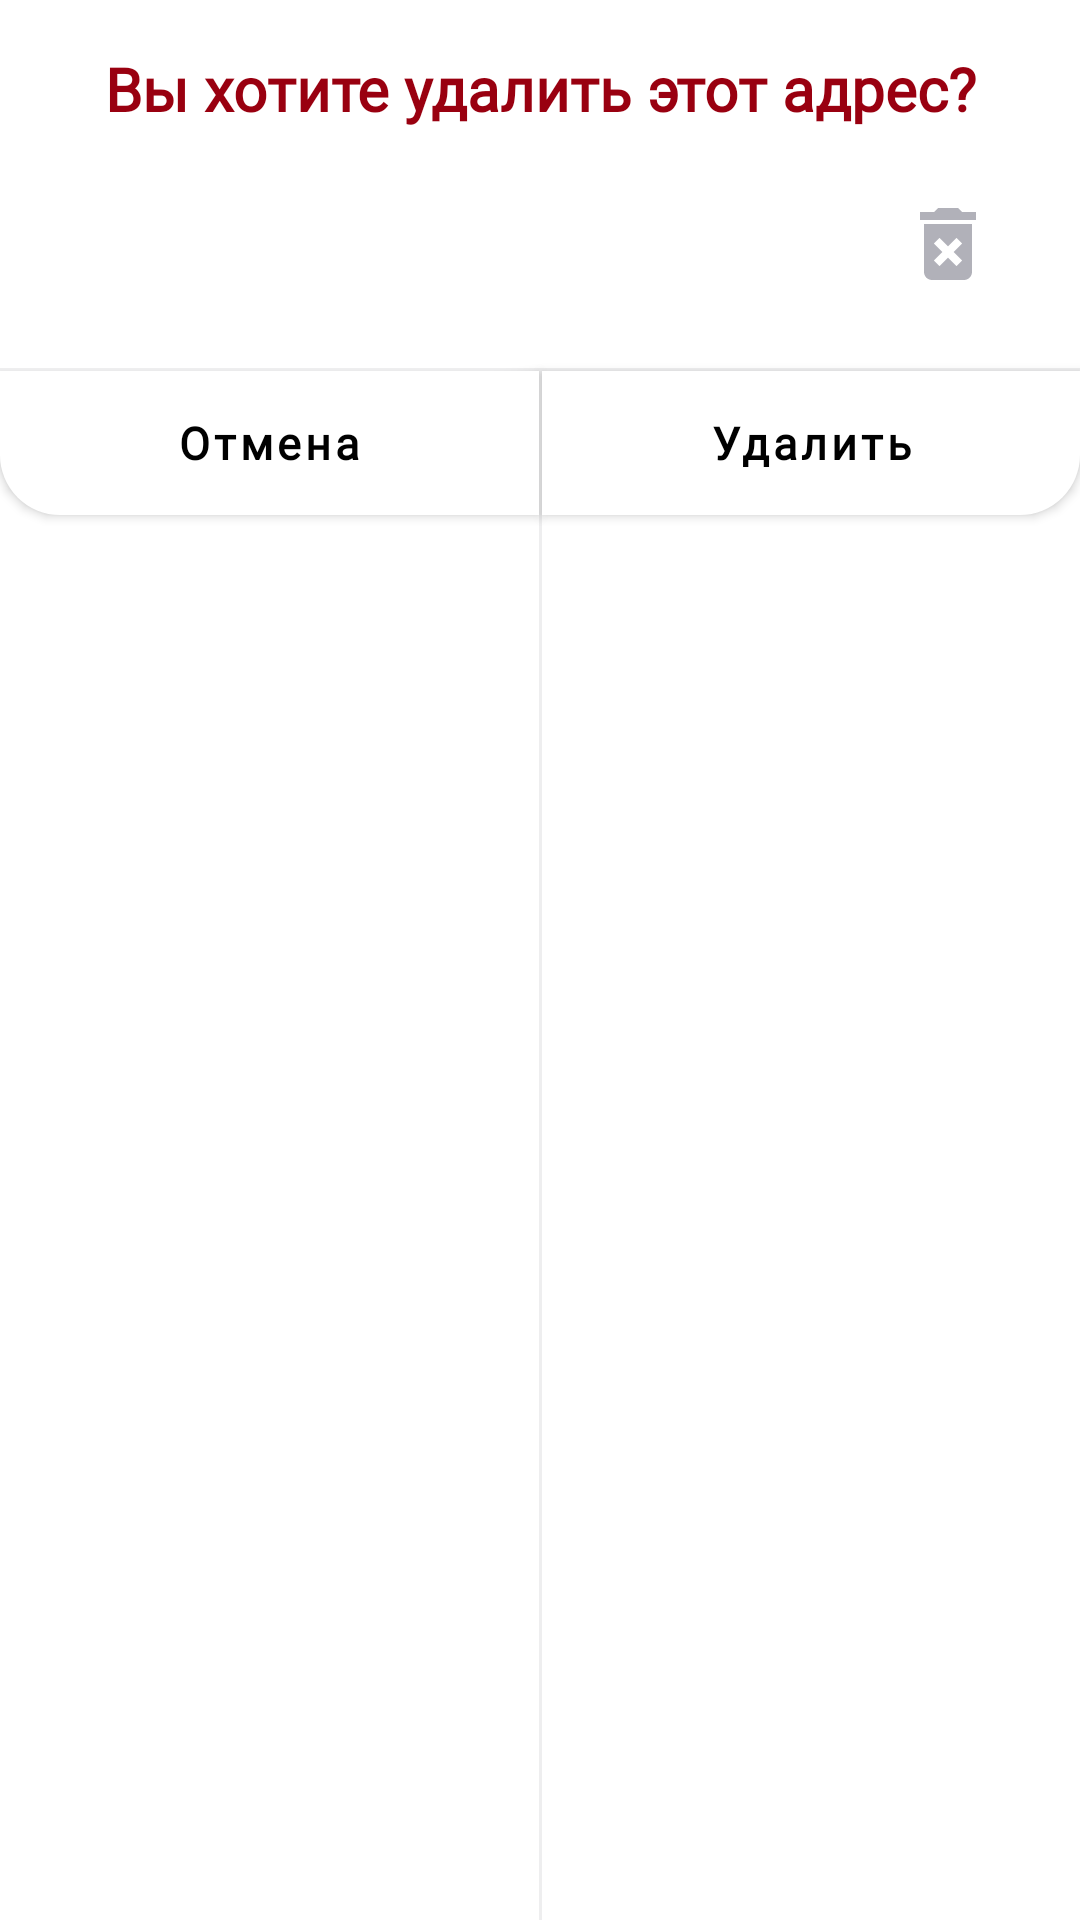

Write the Android layout XML for this screen, with the resource values it uses.
<!-- AndroidManifest.xml: application theme Theme.SearchBookYandexMap -->
<!-- res/layout/dialog_del_address.xml -->
<?xml version="1.0" encoding="utf-8"?>
<androidx.constraintlayout.widget.ConstraintLayout xmlns:android="http://schemas.android.com/apk/res/android"
    xmlns:app="http://schemas.android.com/apk/res-auto"
    xmlns:tool="http://schemas.android.com/tools"
    android:layout_width="match_parent"
    android:layout_height="wrap_content"
    android:background="@drawable/back_dialog_add">

    <TextView
        android:id="@+id/txt_title"
        android:layout_width="match_parent"
        android:layout_height="wrap_content"
        android:layout_marginTop="16dp"
        android:fontFamily="@font/gilroy_light"
        android:gravity="center"
        android:text="@string/would_you_like_to_delete_this_address"
        android:textColor="@color/red"
        android:textSize="@dimen/title_txt_size_del_dialog"
        android:textStyle="bold"
        app:layout_constraintEnd_toEndOf="parent"
        app:layout_constraintStart_toStartOf="parent"
        app:layout_constraintTop_toTopOf="parent" />

    <EditText
        android:id="@+id/et_name_address"
        android:layout_width="0dp"
        android:layout_height="wrap_content"
        android:layout_marginStart="28dp"
        android:layout_marginTop="17dp"
        android:background="@color/white"
        android:padding="10dp"
        android:textSize="17sp"
        app:layout_constraintEnd_toStartOf="@+id/img_location"
        app:layout_constraintStart_toStartOf="parent"
        app:layout_constraintTop_toBottomOf="@+id/txt_title"
        tool:text="Tashkent City" />

    <ImageView
        android:id="@+id/img_location"
        android:layout_width="32dp"
        android:layout_height="32dp"
        android:layout_marginTop="17dp"
        android:layout_marginRight="28dp"
        android:src="@drawable/ic_delete"
        app:layout_constraintBottom_toBottomOf="@+id/et_name_address"
        app:layout_constraintEnd_toEndOf="parent"
        app:layout_constraintTop_toBottomOf="@+id/txt_title" />

    <View
        android:id="@+id/view"
        android:layout_width="match_parent"
        android:layout_height="1dp"
        android:layout_marginTop="20dp"
        android:background="@color/colorLineDialog"
        app:layout_constraintTop_toBottomOf="@+id/et_name_address"
        tool:layout_editor_absoluteX="28dp" />

    <com.google.android.material.button.MaterialButton
        android:id="@+id/btn_cancel"
        android:layout_width="0dp"
        android:layout_height="wrap_content"
        android:background="@drawable/back_btn_cancel_dialog"
        android:fontFamily="@font/gilroy_light"
        android:text="@string/cancel"
        android:textAllCaps="false"
        android:textColor="@color/black"
        android:textSize="15sp"
        android:textStyle="bold"
        app:backgroundTint="@color/white"
        app:layout_constraintEnd_toStartOf="@+id/viewVertical"
        app:layout_constraintStart_toStartOf="parent"
        app:layout_constraintTop_toBottomOf="@+id/view" />

    <com.google.android.material.button.MaterialButton
        android:id="@+id/btn_delete"
        android:layout_width="0dp"
        android:layout_height="wrap_content"
        android:background="@drawable/back_btn_save_dialog"
        android:fontFamily="@font/gilroy_light"
        android:text="@string/delete"
        android:textAllCaps="false"
        android:textColor="@color/black"
        android:textSize="15sp"
        android:textStyle="bold"
        app:backgroundTint="@color/white"
        app:layout_constraintEnd_toEndOf="parent"
        app:layout_constraintStart_toEndOf="@+id/viewVertical"
        app:layout_constraintTop_toBottomOf="@+id/view" />


    <View
        android:id="@+id/viewVertical"
        android:layout_width="1dp"
        android:layout_height="0dp"
        android:background="@color/colorLineDialog"
        app:layout_constraintBottom_toBottomOf="parent"
        app:layout_constraintEnd_toEndOf="parent"
        app:layout_constraintStart_toStartOf="parent"
        app:layout_constraintTop_toBottomOf="@+id/view" />

</androidx.constraintlayout.widget.ConstraintLayout>
<!-- resources referenced by this layout -->
<resources>
  <color name="black">#FF000000</color>
  <color name="colorLineDialog">#EEEEEF</color>
  <color name="red">#990010</color>
  <color name="white">#FFFFFFFF</color>
  <dimen name="title_txt_size_del_dialog">20sp</dimen>
  <!-- drawable back_btn_cancel_dialog (drawable) -->
  <?xml version="1.0" encoding="utf-8"?>
  <shape xmlns:android="http://schemas.android.com/apk/res/android">
      <solid android:color="@color/white" />
      <corners android:bottomLeftRadius="20dp" />
  </shape>
  <!-- drawable back_btn_save_dialog (drawable) -->
  <?xml version="1.0" encoding="utf-8"?>
  <shape xmlns:android="http://schemas.android.com/apk/res/android">
      <solid android:color="@color/white" />
      <corners android:bottomRightRadius="20dp" />
  </shape>
  <!-- drawable back_dialog_add (drawable) -->
  <?xml version="1.0" encoding="utf-8"?>
  <shape xmlns:android="http://schemas.android.com/apk/res/android">
      <solid android:color="@color/white" />
      <corners
          android:radius="20dp" />
  
  </shape>
  <!-- drawable ic_delete (drawable) -->
  <vector xmlns:android="http://schemas.android.com/apk/res/android"
      android:width="24dp"
      android:height="24dp"
      android:viewportWidth="24"
      android:viewportHeight="24"
      android:tint="@color/colorBackSearchET">
    <path
        android:fillColor="@android:color/white"
        android:pathData="M6,19c0,1.1 0.9,2 2,2h8c1.1,0 2,-0.9 2,-2L18,7L6,7v12zM8.46,11.88l1.41,-1.41L12,12.59l2.12,-2.12 1.41,1.41L13.41,14l2.12,2.12 -1.41,1.41L12,15.41l-2.12,2.12 -1.41,-1.41L10.59,14l-2.13,-2.12zM15.5,4l-1,-1h-5l-1,1L5,4v2h14L19,4z"/>
  </vector>
  <string name="cancel">Отмена</string>
  <string name="delete">Удалить</string>
  <string name="would_you_like_to_delete_this_address">Вы хотите удалить этот адрес?</string>
  <style name="Theme.SearchBookYandexMap" parent="Theme.MaterialComponents.DayNight.NoActionBar">
          
          <item name="colorPrimary">@color/purple_500</item>
          <item name="colorPrimaryVariant">@color/purple_700</item>
          <item name="colorOnPrimary">@color/white</item>
          
          <item name="colorSecondary">@color/teal_200</item>
          <item name="colorSecondaryVariant">@color/teal_700</item>
          <item name="colorOnSecondary">@color/black</item>
          
          <item name="android:statusBarColor" tools:targetApi="l">?attr/colorPrimaryVariant</item>
          
      </style>
  <color name="colorBackSearchET">#CC9D9DA8</color>
  <color name="purple_500">#FF6200EE</color>
  <color name="purple_700">#FF3700B3</color>
  <color name="teal_200">#FF03DAC5</color>
  <color name="teal_700">#FF018786</color>
</resources>
